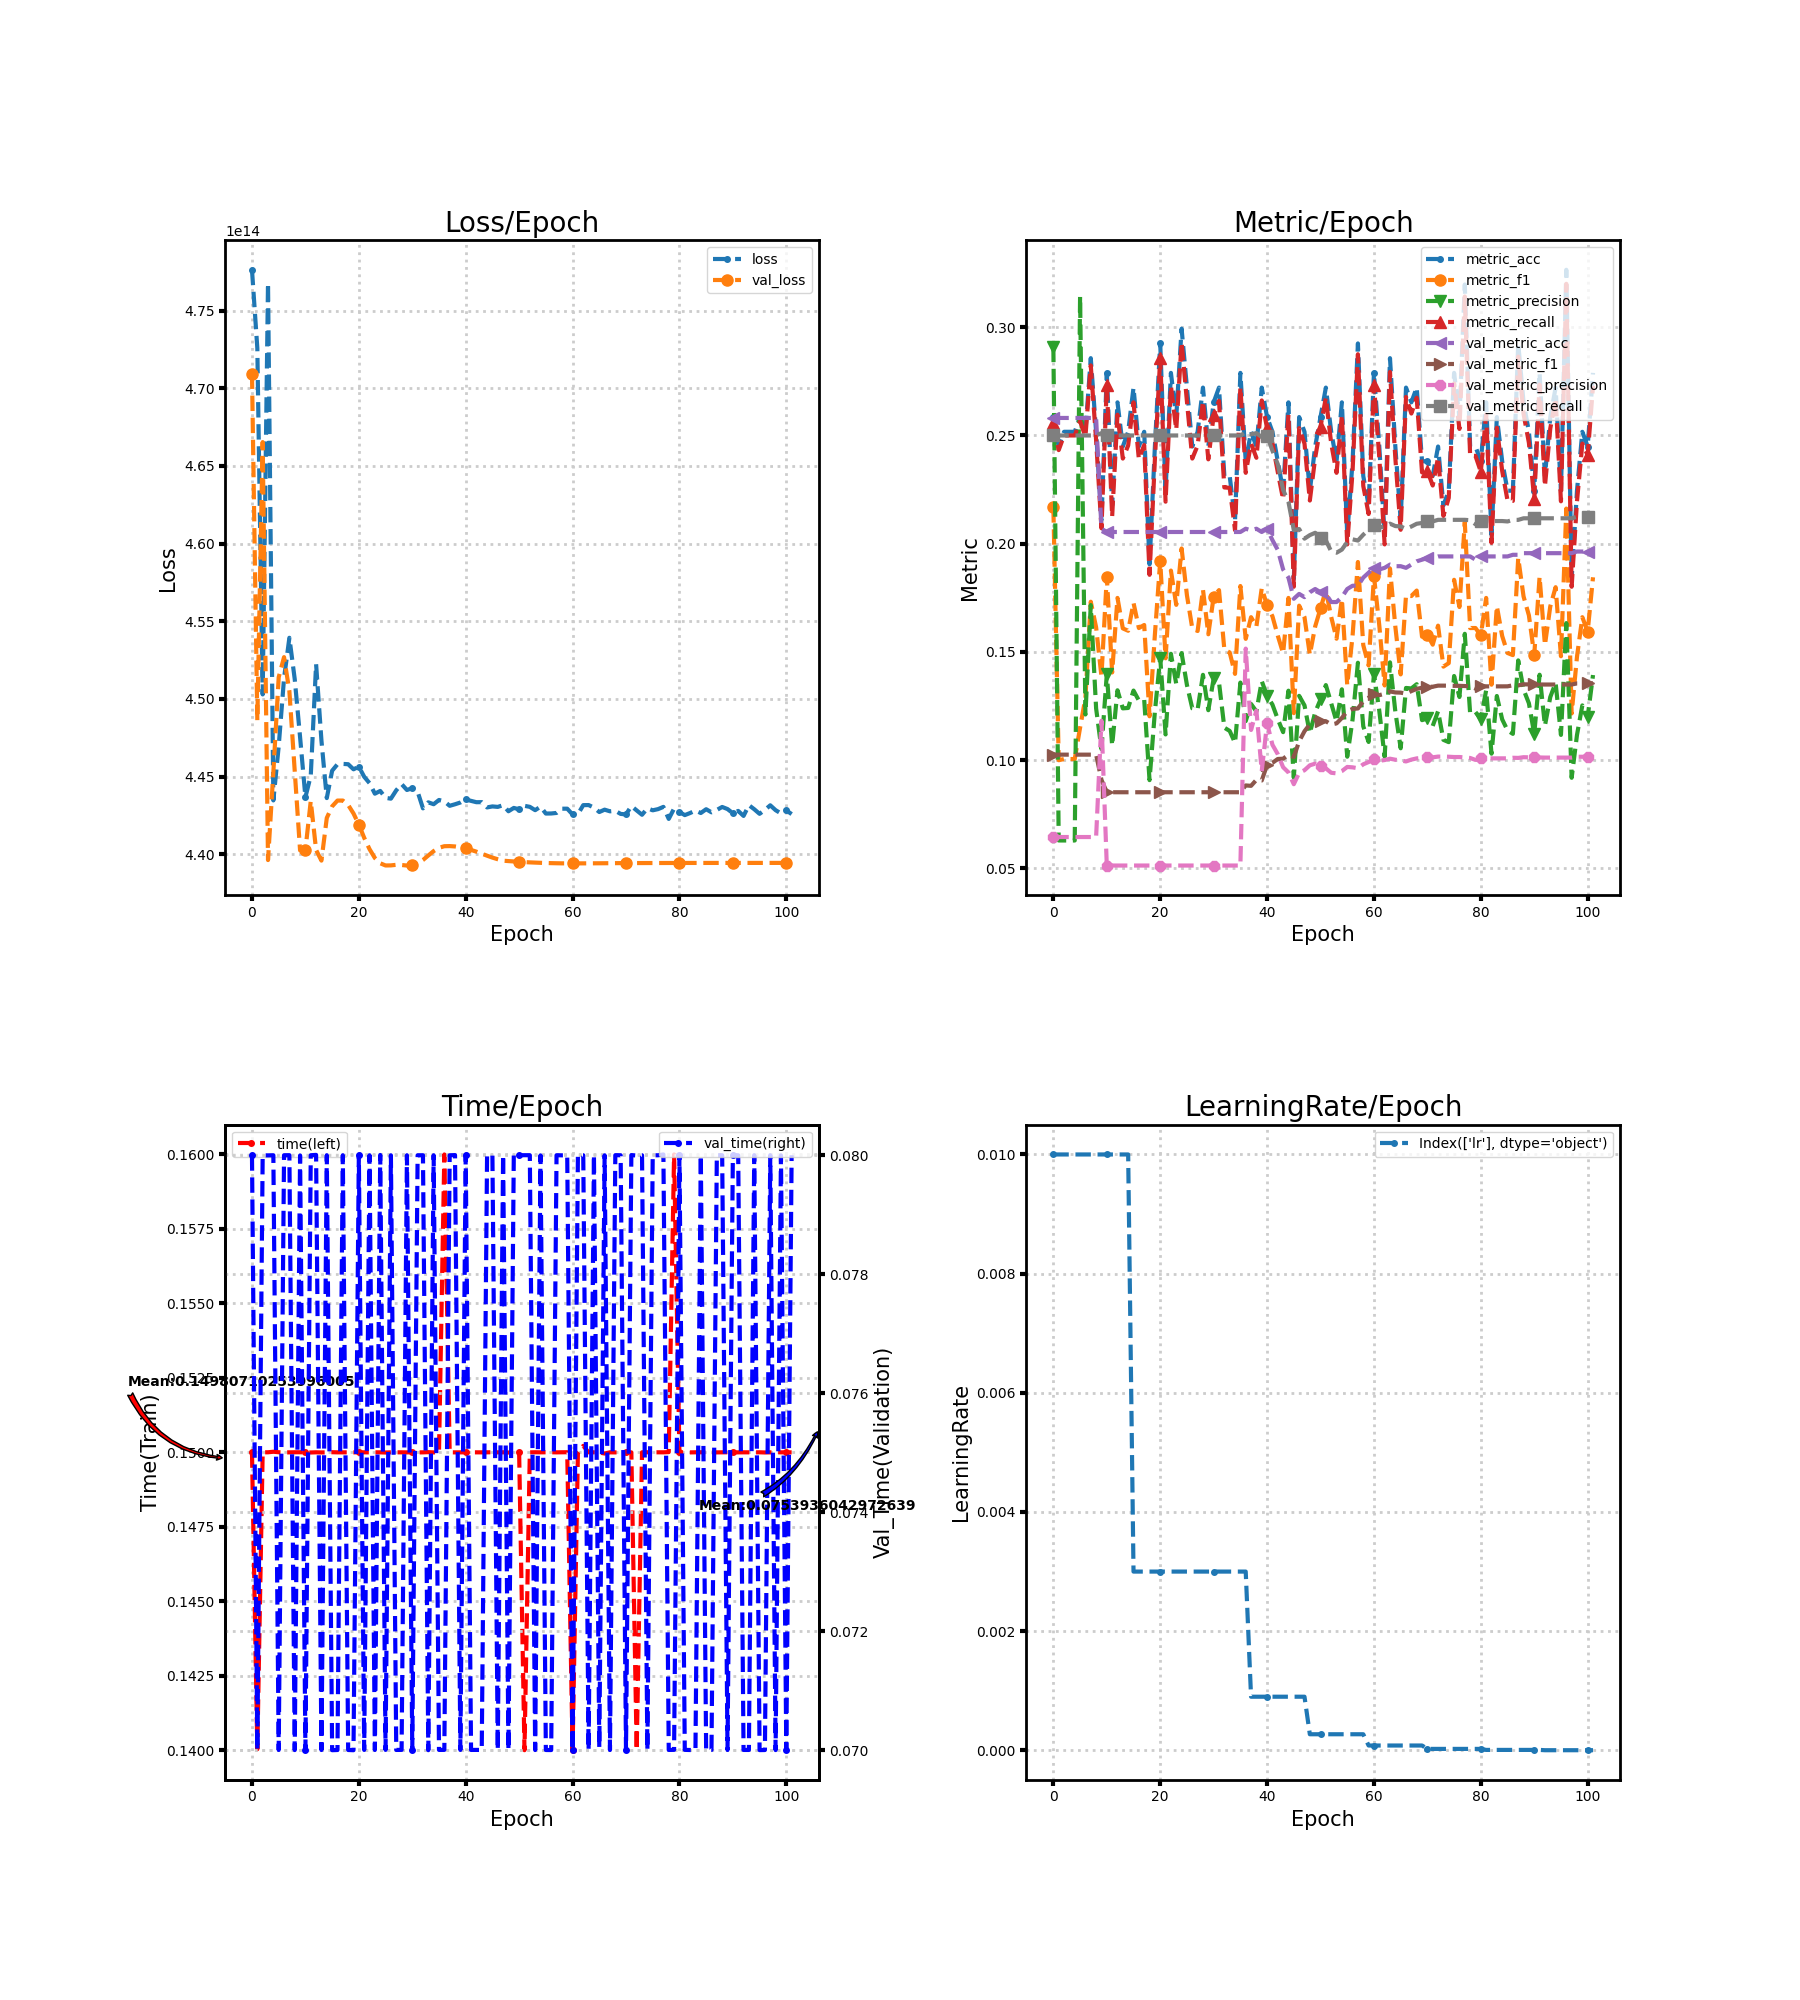

Values plotted in this chart, from the file beside it:
loss, metric_acc, metric_f1, metric_precision, metric_recall, time, lr, val_loss, val_metric_acc, val_metric_f1, val_metric_precision, val_metric_recall, val_time
477623515873280, 0.2585, 0.2169, 0.291, 0.2556, 0.15, 0.01, 470944875282432, 0.2581, 0.1026, 0.06452, 0.25, 0.08
472579882090496, 0.2449, 0.1, 0.06294, 0.2432, 0.14, 0.01, 448607790563328, 0.2581, 0.1026, 0.06452, 0.25, 0.07
450284270649344, 0.2517, 0.1005, 0.06293, 0.25, 0.15, 0.01, 466529816674304, 0.2581, 0.1026, 0.06452, 0.25, 0.08
476762341376000, 0.2517, 0.1005, 0.06293, 0.25, 0.15, 0.01, 439621511020544, 0.2581, 0.1026, 0.06452, 0.25, 0.08
443460641357824, 0.2517, 0.1005, 0.06293, 0.25, 0.15, 0.01, 445282814787584, 0.2581, 0.1026, 0.06452, 0.25, 0.08
446951946452992, 0.2585, 0.115, 0.3142, 0.2566, 0.15, 0.01, 451389989847040, 0.2581, 0.1026, 0.06452, 0.25, 0.07
451327410831360, 0.2517, 0.1288, 0.1211, 0.2495, 0.15, 0.01, 452684687605760, 0.2581, 0.1026, 0.06452, 0.25, 0.08
453931268308992, 0.2857, 0.1732, 0.1717, 0.2824, 0.15, 0.01, 450493583196160, 0.2581, 0.1026, 0.06452, 0.25, 0.08
451269361664000, 0.2517, 0.1614, 0.1239, 0.2479, 0.15, 0.01, 445355627905024, 0.2581, 0.1026, 0.06452, 0.25, 0.07
447540960952320, 0.2109, 0.1387, 0.1052, 0.2071, 0.15, 0.01, 440246730752000, 0.2069, 0.09097, 0.1182, 0.2511, 0.08
443672470487040, 0.2789, 0.1848, 0.1398, 0.2735, 0.15, 0.01, 440272634773504, 0.2054, 0.08521, 0.05135, 0.25, 0.07001
445054074224640, 0.2177, 0.1405, 0.1068, 0.2125, 0.15, 0.01, 443425207877632, 0.2054, 0.08521, 0.05135, 0.25, 0.08
452230025052160, 0.2653, 0.175, 0.1323, 0.2596, 0.15, 0.01, 440270185299968, 0.2054, 0.08521, 0.05135, 0.25, 0.08001
447314736971776, 0.2449, 0.1609, 0.124, 0.2393, 0.15, 0.01, 439585003798528, 0.2054, 0.08521, 0.05135, 0.25, 0.07
443611938291712, 0.2517, 0.1598, 0.1241, 0.2454, 0.15, 0.01, 442332541353984, 0.2054, 0.08521, 0.05135, 0.25, 0.08
445373747298304, 0.2721, 0.1727, 0.1322, 0.2653, 0.15, 0.003, 443078624149504, 0.2054, 0.08521, 0.05135, 0.25, 0.07
445789318938624, 0.2449, 0.161, 0.1276, 0.2392, 0.15, 0.003, 443451648770048, 0.2054, 0.08521, 0.05135, 0.25, 0.07
445811968180224, 0.2517, 0.1625, 0.1279, 0.2456, 0.15, 0.003, 443451917205504, 0.2054, 0.08521, 0.05135, 0.25, 0.08
445792036847616, 0.1905, 0.1203, 0.0908, 0.1856, 0.15, 0.003, 443169422442496, 0.2054, 0.08521, 0.05135, 0.25, 0.07
445464444928000, 0.2449, 0.158, 0.1224, 0.239, 0.15, 0.003, 442620874588160, 0.2054, 0.08521, 0.05135, 0.25, 0.07
445632284196864, 0.2925, 0.1922, 0.1473, 0.2859, 0.15, 0.003, 441903715713024, 0.2054, 0.08521, 0.05135, 0.25, 0.08
444984985649152, 0.2245, 0.1471, 0.1119, 0.2194, 0.15, 0.003, 441055057018880, 0.2054, 0.08521, 0.05135, 0.25, 0.07
444573708976128, 0.2789, 0.1876, 0.1491, 0.2728, 0.15, 0.003, 440323436183552, 0.2054, 0.08521, 0.05135, 0.25, 0.08
443894902816768, 0.2585, 0.1718, 0.1352, 0.2527, 0.15, 0.003, 439752541077504, 0.2054, 0.08521, 0.05135, 0.25, 0.07
444071332020224, 0.2993, 0.1978, 0.1495, 0.293, 0.15, 0.003, 439414312402944, 0.2054, 0.08521, 0.05135, 0.25, 0.08001
443624823193600, 0.2721, 0.1762, 0.1347, 0.2656, 0.15, 0.003, 439272947580928, 0.2054, 0.08521, 0.05135, 0.25, 0.07
443574961307648, 0.2449, 0.1609, 0.124, 0.2393, 0.15, 0.003, 439278618279936, 0.2054, 0.08521, 0.05135, 0.25, 0.08
444110120943616, 0.2517, 0.1597, 0.1235, 0.2454, 0.15, 0.003, 439315192610816, 0.2054, 0.08521, 0.05135, 0.25, 0.07
444512975454208, 0.2721, 0.1788, 0.1394, 0.2658, 0.15, 0.003, 439302643253248, 0.2054, 0.08521, 0.05135, 0.25, 0.07
444132333977600, 0.2449, 0.1582, 0.1231, 0.239, 0.15, 0.003, 439269189484544, 0.2054, 0.08521, 0.05135, 0.25, 0.08
444250848231424, 0.2653, 0.1754, 0.1378, 0.2592, 0.15, 0.003, 439278081409024, 0.2054, 0.08521, 0.05135, 0.25, 0.07
444023617617920, 0.2721, 0.1786, 0.136, 0.266, 0.15, 0.003, 439400857075712, 0.2054, 0.08521, 0.05135, 0.25, 0.08
442951016644608, 0.2313, 0.1511, 0.115, 0.226, 0.15, 0.003, 439624631582720, 0.2054, 0.08521, 0.05135, 0.25, 0.08
443339274977280, 0.2313, 0.1498, 0.1135, 0.2258, 0.15, 0.003, 439915582062592, 0.2054, 0.08521, 0.05135, 0.25, 0.07
443216297984000, 0.2109, 0.1399, 0.108, 0.2063, 0.15, 0.003, 440199217676288, 0.2054, 0.08521, 0.05135, 0.25, 0.08
443489363951616, 0.2789, 0.1805, 0.1359, 0.2722, 0.15, 0.003, 440411415904256, 0.2054, 0.08521, 0.05135, 0.25, 0.07
443402927734784, 0.2381, 0.1561, 0.1181, 0.2328, 0.16, 0.003, 440513320714240, 0.2069, 0.08835, 0.1515, 0.2515, 0.07
443114661609472, 0.2517, 0.1661, 0.126, 0.2463, 0.15, 0.0009, 440520568471552, 0.2062, 0.08817, 0.114, 0.2505, 0.08
443213512966144, 0.2449, 0.1618, 0.1225, 0.2397, 0.15, 0.0009, 440496811933696, 0.2069, 0.09093, 0.1229, 0.2511, 0.08
443326356520960, 0.2721, 0.1795, 0.1365, 0.2662, 0.15, 0.0009, 440444601237504, 0.2054, 0.09064, 0.09497, 0.2493, 0.07
443529864151040, 0.2585, 0.1715, 0.1297, 0.2534, 0.15, 0.0009, 440367593816064, 0.2069, 0.09784, 0.1171, 0.25, 0.08
443431650328576, 0.2517, 0.1665, 0.1257, 0.2464, 0.15, 0.0009, 440274346049536, 0.2017, 0.09877, 0.1071, 0.243, 0.07
443346187190272, 0.2381, 0.1575, 0.119, 0.2331, 0.15, 0.0009, 440160697188352, 0.1971, 0.1006, 0.1028, 0.2367, 0.07
443349978841088, 0.2245, 0.1494, 0.113, 0.2205, 0.15, 0.0009, 440033962098688, 0.1881, 0.1007, 0.09676, 0.2248, 0.07
443010810642432, 0.2653, 0.175, 0.1321, 0.2596, 0.15, 0.0009, 439902596497408, 0.1843, 0.1025, 0.09436, 0.2193, 0.08
443074664726528, 0.1837, 0.1217, 0.09194, 0.1801, 0.15, 0.0009, 439779317514240, 0.1746, 0.1015, 0.08892, 0.2063, 0.08
443044432183296, 0.2585, 0.1714, 0.1297, 0.2534, 0.15, 0.0009, 439673520390144, 0.1768, 0.1087, 0.09416, 0.2068, 0.07
443155329581056, 0.2517, 0.1661, 0.1253, 0.2463, 0.15, 0.0009, 439581413474304, 0.1753, 0.1134, 0.09538, 0.2023, 0.08
442763514478592, 0.2245, 0.1487, 0.1125, 0.22, 0.15, 0.00027, 439555308126208, 0.1776, 0.1166, 0.09765, 0.204, 0.07
442977323319296, 0.2449, 0.1618, 0.1221, 0.2397, 0.15, 0.00027, 439531383816192, 0.1791, 0.1185, 0.09841, 0.2051, 0.08
442887732985856, 0.2585, 0.1701, 0.1281, 0.2541, 0.15, 0.00027, 439510311632896, 0.1776, 0.1182, 0.09745, 0.2028, 0.08
443112816115712, 0.2721, 0.1785, 0.1347, 0.2674, 0.14, 0.00027, 439490044755968, 0.1768, 0.118, 0.09623, 0.2016, 0.08
443047452082176, 0.2517, 0.1662, 0.1263, 0.2463, 0.15, 0.00027, 439472529342464, 0.1731, 0.1165, 0.0942, 0.1964, 0.08
442833005707264, 0.2381, 0.1561, 0.1179, 0.2328, 0.15, 0.00027, 439457463402496, 0.1731, 0.117, 0.09393, 0.1959, 0.07
443059833667584, 0.2653, 0.1745, 0.1328, 0.2594, 0.15, 0.00027, 439443940966400, 0.1753, 0.1195, 0.09498, 0.1973, 0.08
442615841423360, 0.2041, 0.1347, 0.1016, 0.1997, 0.15, 0.00027, 439432566013952, 0.1791, 0.1227, 0.09689, 0.2008, 0.07
442620639707136, 0.2381, 0.1575, 0.1188, 0.2336, 0.15, 0.00027, 439423472762880, 0.1806, 0.1237, 0.0967, 0.202, 0.07
442654999445504, 0.2925, 0.1916, 0.145, 0.2875, 0.15, 0.00027, 439415889461248, 0.1806, 0.1239, 0.09629, 0.2015, 0.08
442928031858688, 0.2313, 0.1532, 0.1157, 0.2267, 0.15, 0.00027, 439410185207808, 0.1843, 0.1272, 0.09811, 0.2042, 0.08
442928937828352, 0.2177, 0.1438, 0.1084, 0.2137, 0.15, 8.1e-05, 439409279238144, 0.1866, 0.1289, 0.09916, 0.2064, 0.08
... 42 more rows
